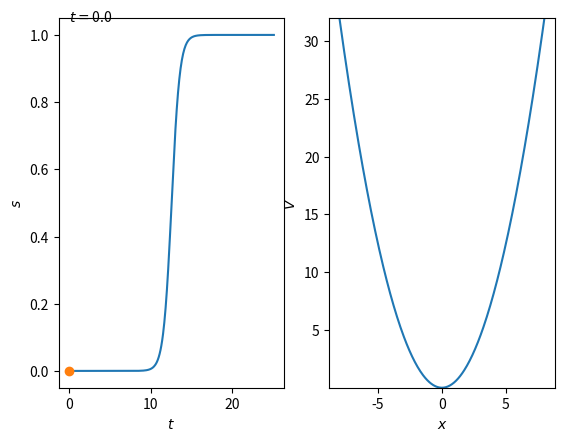

Source code (Python):
import numpy as np
import matplotlib.pyplot as pl
import matplotlib.animation as an

def s(t,mode,p):
	if mode=="tanh":
		t0 = (p.Tmax-p.Tmin)/2+p.Tmin

		res = 0.5*np.tanh(p.sr*(t-t0))+0.5
		return res 
	else:
		return 0

def b(x,mode,p):
	if mode=="gauss":
		res = p.b0/(p.sb*np.sqrt(2*np.pi))
		res*= np.exp(-x**2/(2*p.sb**2))
		return res
	else:
		return 0
		



class par:
	def __init__(self, m, w, sb, b0, sr, Tmin, Tmax):
		self.m = m
		self.w = w
		self.w2 = w*w
		self.sb = sb
		self.b0 = b0
		self.sr = sr
		self.Tmin = Tmin
		self.Tmax = Tmax


Tsec = 20
Tfps = 24
Tpts = Tsec*Tfps
Tmin = 0
Tmax = 8*np.pi

T = np.linspace(Tmin, Tmax, num=Tpts, endpoint=False)


Xpts = 300
Xlen = 8
Xmin = -Xlen
Xmax = Xlen

X = np.linspace(Xmin, Xmax, num=Xpts)



P = np.zeros((Tpts,Xpts))
S = np.zeros(Tpts)


p = par(1,1,0.5,20,1,Tmin,Tmax)


for i1 in range(Tpts):
	for i2 in range(Xpts):
		P[i1,i2]=p.m*p.w2/2*X[i2]**2
		P[i1,i2]+=b(X[i2],"gauss",p)*s(T[i1],"tanh",p)
	S[i1]=s(T[i1],"tanh",p)

fig, axs = pl.subplots(1,2)



line0, = axs[0].plot(T,S)
scat0, = axs[0].plot(T[0],S[0],'o')

line1, = axs[1].plot(X, P[0]) 


axs[0].set_xlabel(r'$t$')
axs[0].set_ylabel(r'$s$')
title0 = axs[0].text(
	0.0,
	1.04,
	r'$t=$'+str(np.around(T[0], decimals=2))
)


axs[1].set_xlabel(r'$x$')
axs[1].set_ylabel(r'$V$')

objects = [line0,scat0,title0,line1]


def init(): 
	objects[3].set_data(X, P[0])
	axs[1].set_ylim([np.amin(P),np.amax(P)])
	return objects


def animate(i):
	objects[1].set_xdata([T[i]])
	objects[1].set_ydata([S[i]])
	objects[3].set_ydata(P[i])
	objects[2].set_text(r'$t=$'+str(np.around(T[i], decimals=2)))
	return objects
   
anim = an.FuncAnimation(
	fig,
	animate,
	init_func = init,
	frames = Tpts,
	interval = 20,
	blit = True
)

pl.show()

'''   
anim.save(
	'continuousSineWave.mp4', 
	writer = 'ffmpeg',
	fps = 30
)
'''
